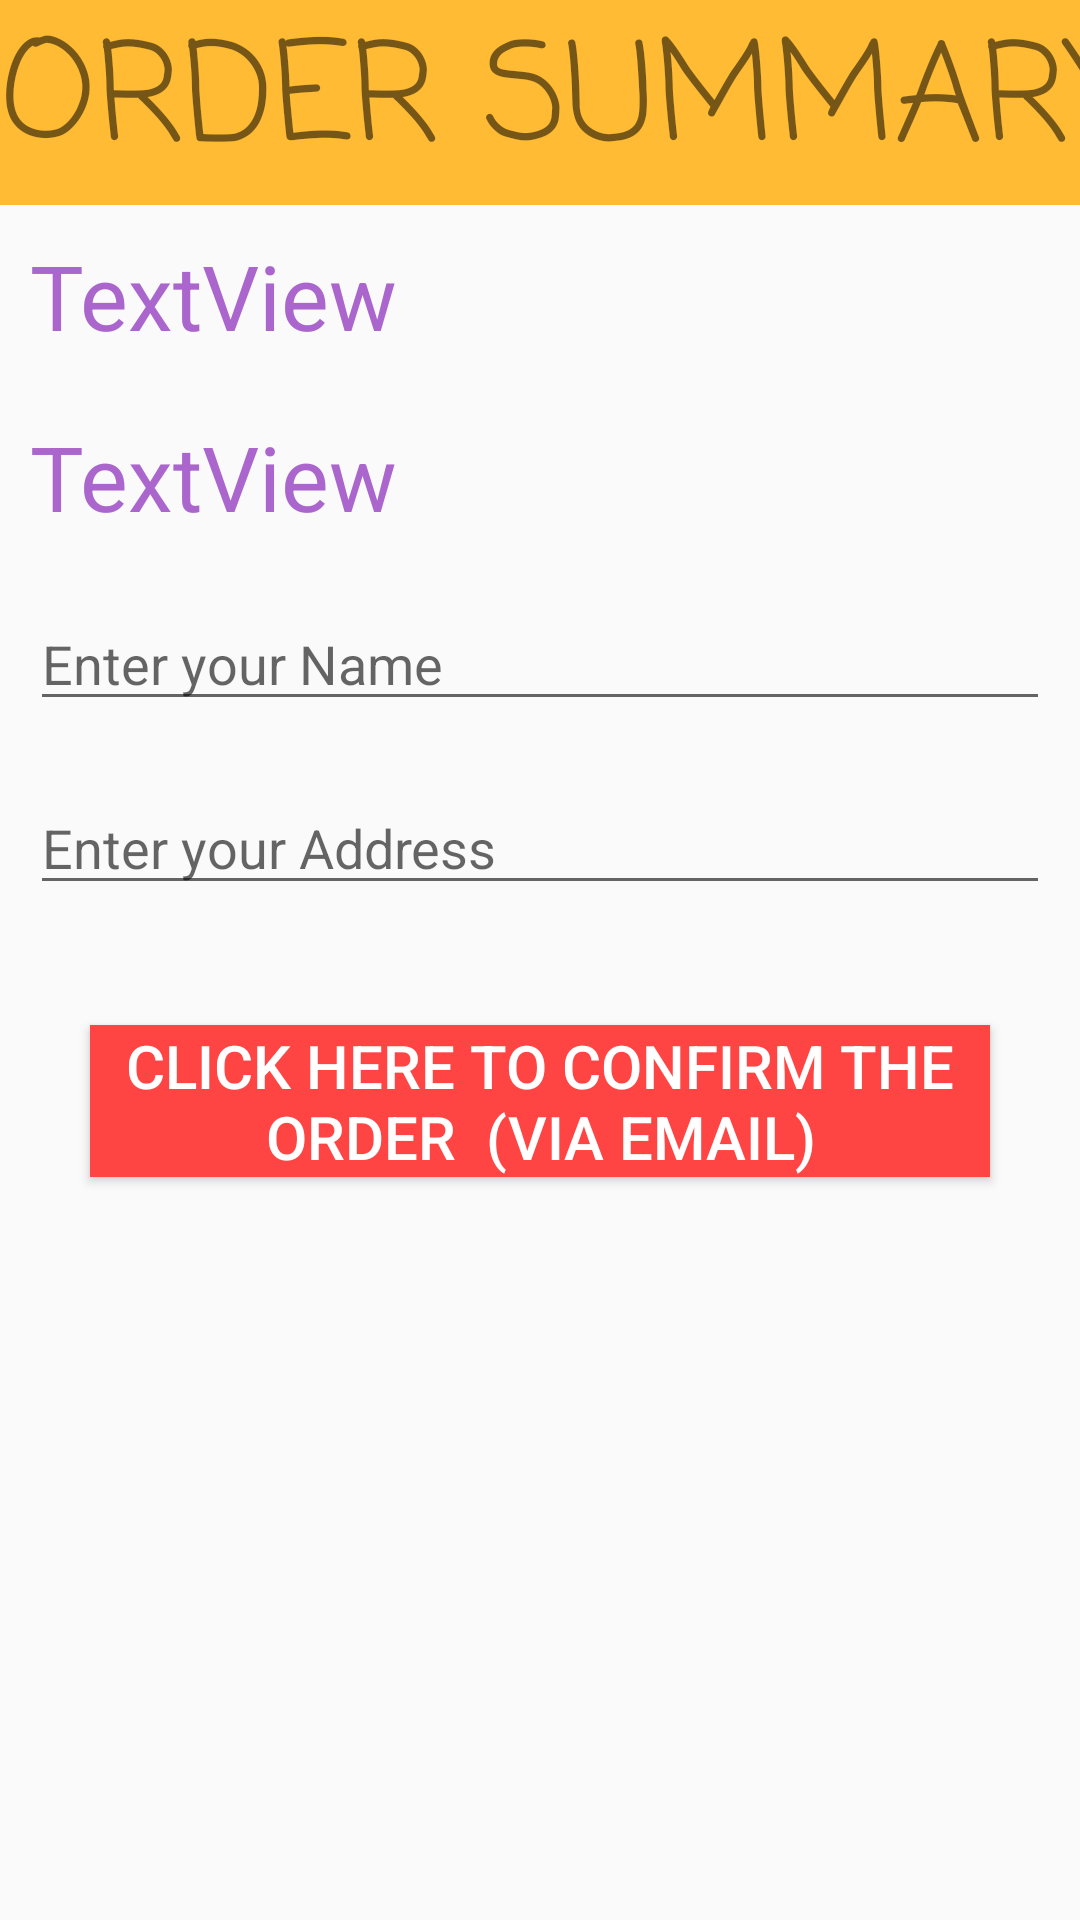

Here is an Android app screen rendered from its layout file. Give the layout XML and the strings, colors and styles it references.
<!-- AndroidManifest.xml: application theme Theme.FoodOrderingApp -->
<!-- res/layout/activity_ordersummary.xml -->
<?xml version="1.0" encoding="utf-8"?>
<ScrollView
    xmlns:android="http://schemas.android.com/apk/res/android"
    xmlns:tools="http://schemas.android.com/tools"
    android:layout_width="match_parent"
    android:layout_height="match_parent">
<LinearLayout
    android:layout_width="match_parent"
    android:layout_height="match_parent"
    tools:context=".ordersummary"
    android:orientation="vertical">

    <TextView
        android:id="@+id/ordertext"
        android:layout_width="401dp"
        android:layout_height="match_parent"
        android:text="ORDER SUMMARY"
        android:background="@android:color/holo_orange_light"
        android:fontFamily="casual"
        android:textSize="45dp" />

    <TextView
        android:id="@+id/summary"
        android:layout_width="match_parent"
        android:layout_height="wrap_content"
        android:text="TextView"
        android:textColor="@android:color/holo_purple"
        android:layout_margin="10dp"
        android:textSize="30dp"/>

    <TextView
        android:id="@+id/price"
        android:layout_width="match_parent"
        android:layout_height="wrap_content"
        android:textColor="@android:color/holo_purple"
        android:layout_margin="10dp"
        android:textSize="30dp"
        android:text="TextView" />

    <EditText
        android:id="@+id/nameText"
        android:layout_width="match_parent"
        android:layout_height="wrap_content"
        android:inputType="textMultiLine"
        android:layout_margin="10dp"
        android:hint="Enter your Name" />

    <EditText
        android:id="@+id/AddressText"
        android:layout_width="match_parent"
        android:layout_height="wrap_content"
        android:inputType="textMultiLine"
        android:layout_margin="10dp"
        android:hint="Enter your Address"  />

    <Button
        android:id="@+id/emailbutton"
        android:layout_width="wrap_content"
        android:layout_height="wrap_content"
        android:layout_margin="30dp"
        android:background="@android:color/holo_red_light"
        android:textColor="@android:color/white"
        android:textSize="20dp"
        android:text="CLICK HERE TO CONFIRM THE ORDER  (VIA EMAIL)" />




</LinearLayout>
</ScrollView>
<!-- resources referenced by this layout -->
<resources>
  <style name="Theme.FoodOrderingApp" parent="Theme.AppCompat.Light.NoActionBar">
          
          <item name="colorPrimary">@color/purple_500</item>
          <item name="colorPrimaryVariant">@color/purple_700</item>
          <item name="colorOnPrimary">@color/white</item>
          
          <item name="colorSecondary">@color/teal_200</item>
          <item name="colorSecondaryVariant">@color/teal_700</item>
          <item name="colorOnSecondary">@color/black</item>
          
          <item name="android:statusBarColor" tools:targetApi="l">?attr/colorPrimaryVariant</item>
          
      </style>
  <!-- not gathered from this repository: default colours our renderer supplied (Android Studio template values) -->
  <color name="purple_500">#FF6200EE</color>
  <color name="purple_700">#FF3700B3</color>
  <color name="teal_200">#FF03DAC5</color>
  <color name="teal_700">#FF018786</color>
  <color name="black">#FF000000</color>
  <color name="white">#FFFFFFFF</color>
</resources>
